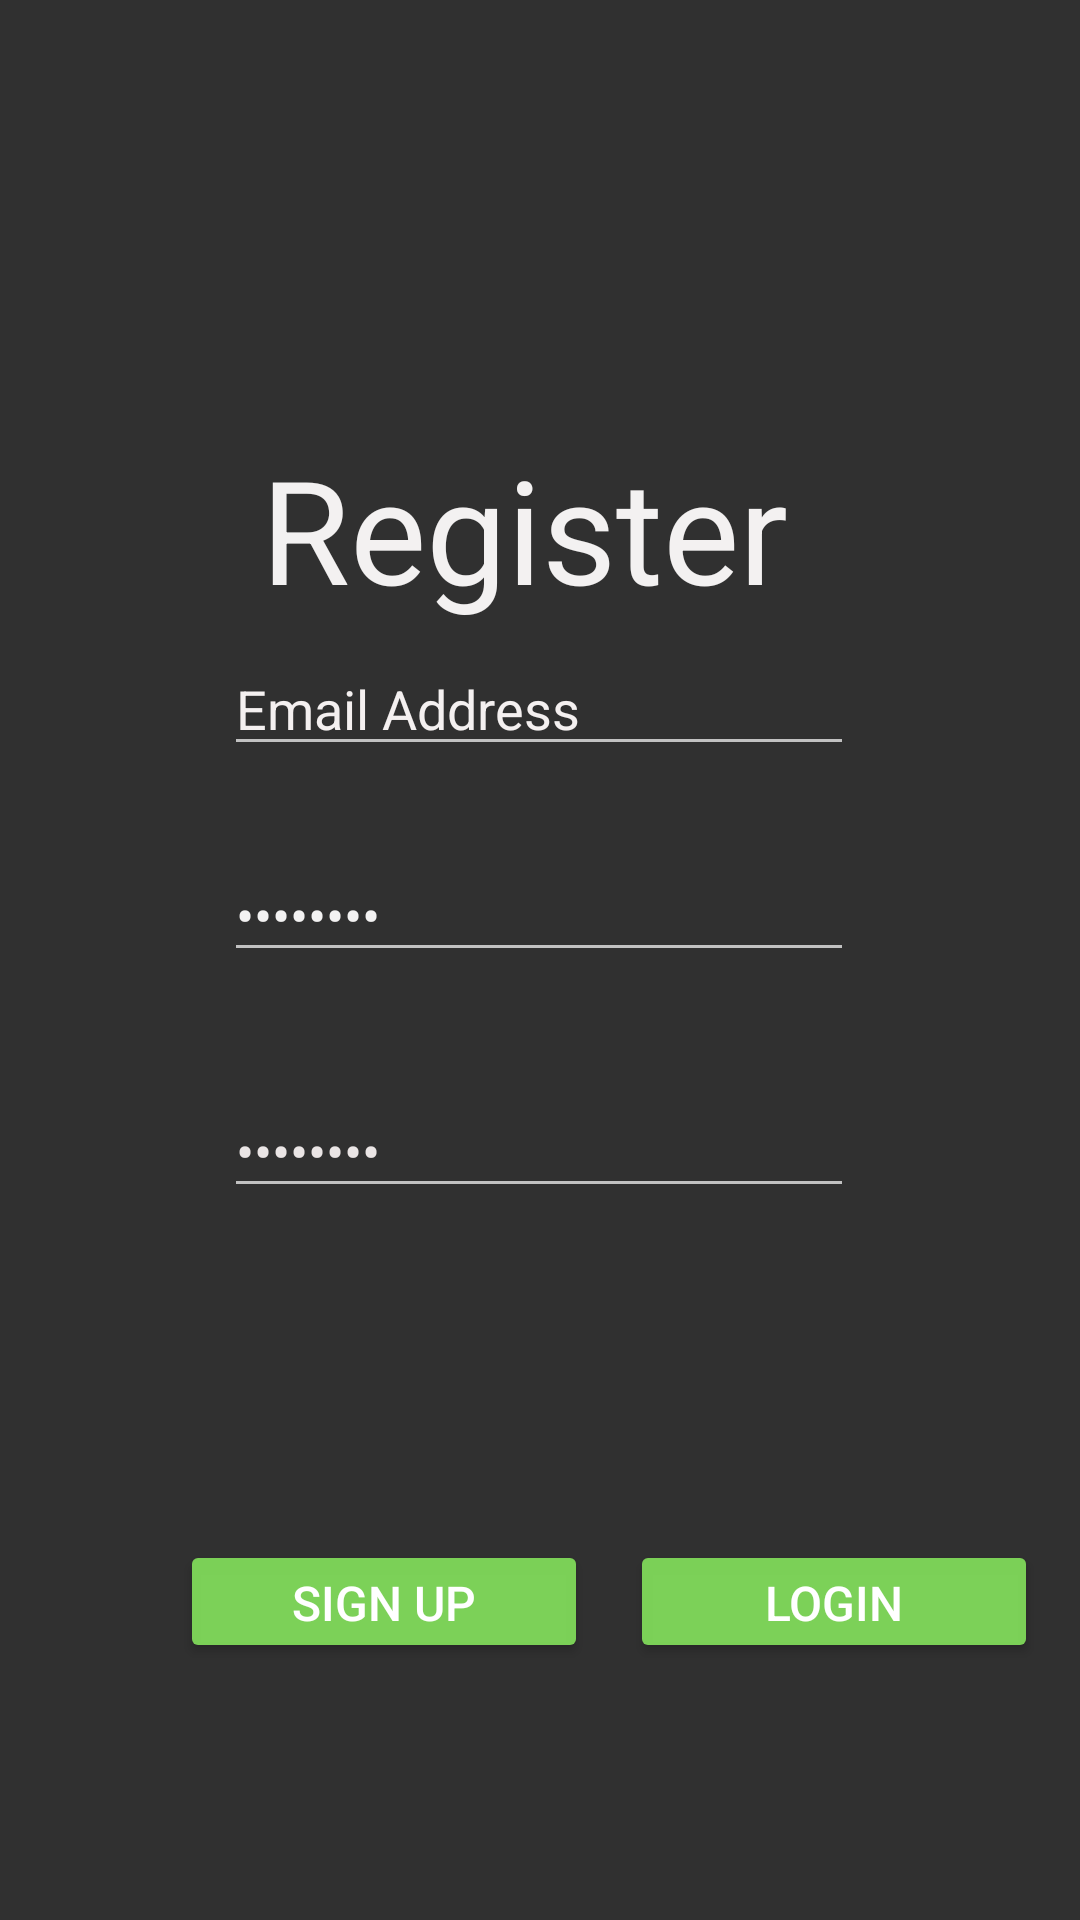

Produce the Android XML layout that renders to this screen, including the resource entries it uses.
<!-- AndroidManifest.xml: application theme Theme.AppCompat.NoActionBar -->
<!-- res/layout/activity_registration_form.xml -->
<?xml version="1.0" encoding="utf-8"?>
<androidx.constraintlayout.widget.ConstraintLayout xmlns:android="http://schemas.android.com/apk/res/android"
    xmlns:app="http://schemas.android.com/apk/res-auto"
    xmlns:tools="http://schemas.android.com/tools"
    android:layout_width="match_parent"
    android:layout_height="match_parent"
    android:textAlignment="center"
    android:background="@drawable/login_background"
    tools:context=".MainActivity">


    <EditText
        android:id="@+id/editTextTextPassword2"
        android:layout_width="wrap_content"
        android:layout_height="wrap_content"
        android:layout_marginBottom="136dp"
        android:ems="10"
        android:inputType="textPassword"
        android:text="Password"
        android:textColor="#EAE5E5"
        app:layout_constraintBottom_toBottomOf="parent"
        app:layout_constraintEnd_toEndOf="parent"
        app:layout_constraintHorizontal_bias="0.497"
        app:layout_constraintStart_toStartOf="parent"
        app:layout_constraintTop_toBottomOf="@+id/editTextTextPassword"
        app:layout_constraintVertical_bias="0.27" />

    <Button
        android:id="@+id/login"
        android:layout_width="136dp"
        android:layout_height="41dp"
        android:layout_marginStart="60dp"
        android:backgroundTint="#F77ED659"
        android:text="Sign Up"
        android:textSize="16sp"
        app:layout_constraintBottom_toBottomOf="parent"
        app:layout_constraintStart_toStartOf="parent"
        app:layout_constraintTop_toTopOf="parent"
        app:layout_constraintVertical_bias="0.857" />

    <Button
        android:id="@+id/signup"
        android:layout_width="136dp"
        android:layout_height="41dp"
        android:backgroundTint="#F77ED659"
        android:text="Login"
        android:textSize="16sp"
        app:layout_constraintBottom_toBottomOf="parent"
        app:layout_constraintEnd_toEndOf="parent"
        app:layout_constraintStart_toEndOf="@+id/login"
        app:layout_constraintTop_toTopOf="parent"
        app:layout_constraintVertical_bias="0.857" />

    <TextView
        android:id="@+id/homePage"
        android:layout_width="223dp"
        android:layout_height="72dp"
        android:layout_marginTop="144dp"
        android:text="Register"
        android:textAlignment="center"
        android:textAppearance="@style/TextAppearance.AppCompat.Display1"
        android:textColor="#F3F1F1"
        android:textFontWeight="35"
        android:textSize="48sp"
        android:textStyle="bold"
        app:layout_constraintBottom_toTopOf="@+id/imageView"
        app:layout_constraintEnd_toEndOf="parent"
        app:layout_constraintHorizontal_bias="0.462"
        app:layout_constraintStart_toStartOf="parent"
        app:layout_constraintTop_toTopOf="parent"
        app:layout_constraintVertical_bias="0.592" />

    <EditText
        android:id="@+id/editTextTextPassword"
        android:layout_width="wrap_content"
        android:layout_height="wrap_content"
        android:layout_marginBottom="316dp"
        android:ems="10"
        android:inputType="textPassword"
        android:text="Password"
        android:textColor="#F3F2F2"
        app:layout_constraintBottom_toBottomOf="parent"
        app:layout_constraintEnd_toEndOf="parent"
        app:layout_constraintHorizontal_bias="0.497"
        app:layout_constraintStart_toStartOf="parent" />

    <EditText
        android:id="@+id/editTextTextEmailAddress"
        android:layout_width="wrap_content"
        android:layout_height="wrap_content"
        android:layout_marginBottom="28dp"
        android:ems="10"
        android:inputType="textEmailAddress"
        android:text="Email Address"
        android:textColor="#F4F0F0"
        app:layout_constraintBottom_toTopOf="@+id/editTextTextPassword"
        app:layout_constraintEnd_toEndOf="parent"
        app:layout_constraintHorizontal_bias="0.497"
        app:layout_constraintStart_toStartOf="parent"
        app:layout_constraintTop_toBottomOf="@+id/homePage"
        app:layout_constraintVertical_bias="0.798" />

</androidx.constraintlayout.widget.ConstraintLayout>
<!-- resources referenced by this layout -->
<resources>

</resources>
